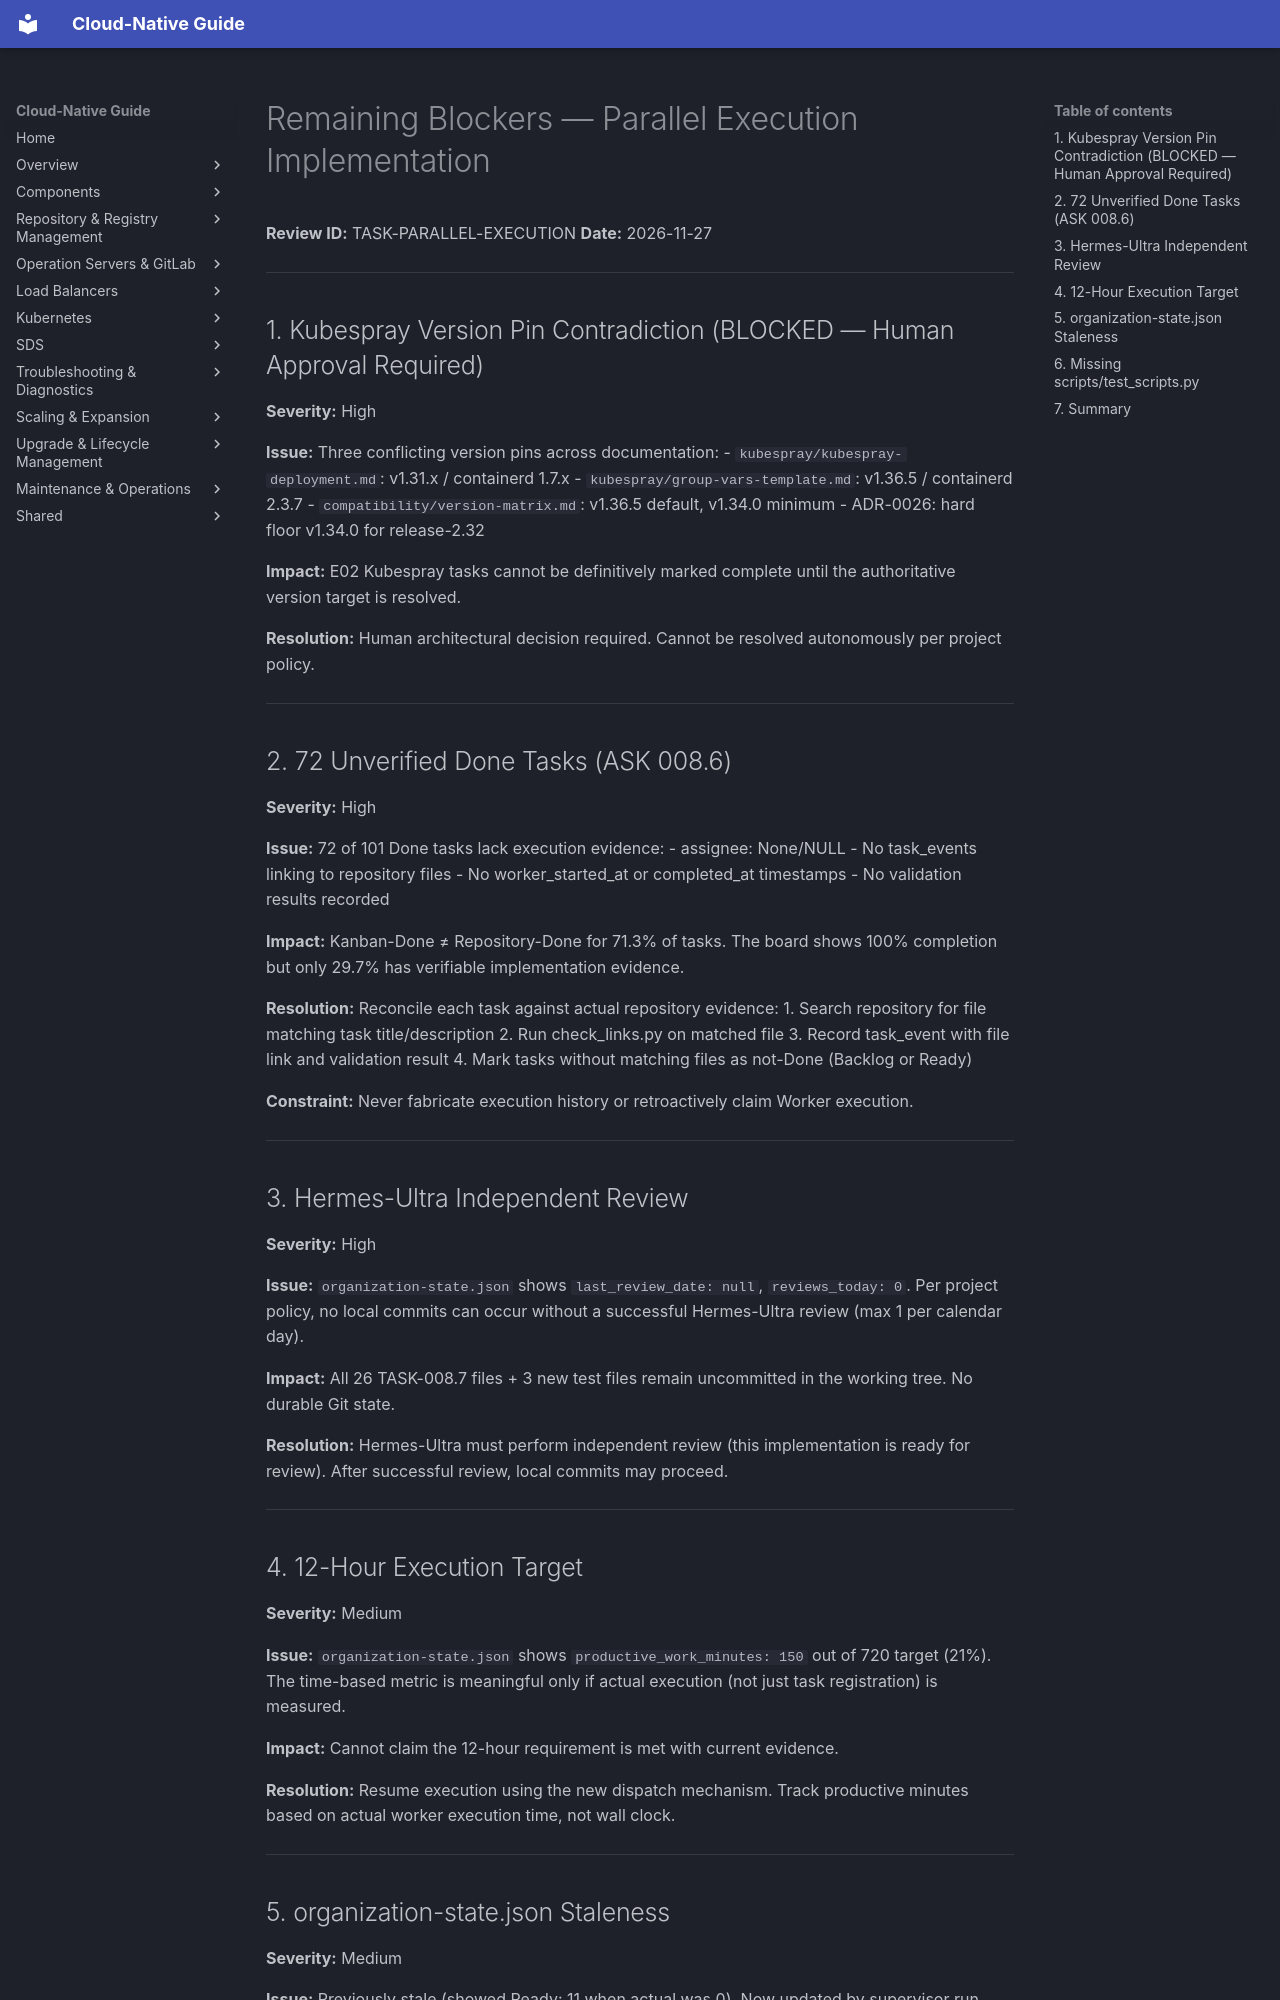

repository: DavoudTeimouri/cloud-native-guide · page: release-artifacts/parallel-execution/remaining-blockers/index.html · generator: mkdocs

# Remaining Blockers — Parallel Execution Implementation

**Review ID:** TASK-PARALLEL-EXECUTION
**Date:** 2026-11-27

---

## 1. Kubespray Version Pin Contradiction (BLOCKED — Human Approval Required)

**Severity:** High

**Issue:** Three conflicting version pins across documentation:
- `kubespray/kubespray-deployment.md`: v1.31.x / containerd 1.7.x
- `kubespray/group-vars-template.md`: v1.36.5 / containerd 2.3.7
- `compatibility/version-matrix.md`: v1.36.5 default, v1.34.0 minimum
- ADR-0026: hard floor v1.34.0 for release-2.32

**Impact:** E02 Kubespray tasks cannot be definitively marked complete until the authoritative version target is resolved.

**Resolution:** Human architectural decision required. Cannot be resolved autonomously per project policy.

---

## 2. 72 Unverified Done Tasks (ASK 008.6)

**Severity:** High

**Issue:** 72 of 101 Done tasks lack execution evidence:
- assignee: None/NULL
- No task_events linking to repository files
- No worker_started_at or completed_at timestamps
- No validation results recorded

**Impact:** Kanban-Done ≠ Repository-Done for 71.3% of tasks. The board shows 100% completion but only 29.7% has verifiable implementation evidence.

**Resolution:** Reconcile each task against actual repository evidence:
1. Search repository for file matching task title/description
2. Run check_links.py on matched file
3. Record task_event with file link and validation result
4. Mark tasks without matching files as not-Done (Backlog or Ready)

**Constraint:** Never fabricate execution history or retroactively claim Worker execution.

---

## 3. Hermes-Ultra Independent Review

**Severity:** High

**Issue:** `organization-state.json` shows `last_review_date: null`, `reviews_today: 0`. Per project policy, no local commits can occur without a successful Hermes-Ultra review (max 1 per calendar day).

**Impact:** All 26 TASK-008.7 files + 3 new test files remain uncommitted in the working tree. No durable Git state.

**Resolution:** Hermes-Ultra must perform independent review (this implementation is ready for review). After successful review, local commits may proceed.

---

## 4. 12-Hour Execution Target

**Severity:** Medium

**Issue:** `organization-state.json` shows `productive_work_minutes: 150` out of 720 target (21%). The time-based metric is meaningful only if actual execution (not just task registration) is measured.

**Impact:** Cannot claim the 12-hour requirement is met with current evidence.

**Resolution:** Resume execution using the new dispatch mechanism. Track productive minutes based on actual worker execution time, not wall clock.

---
